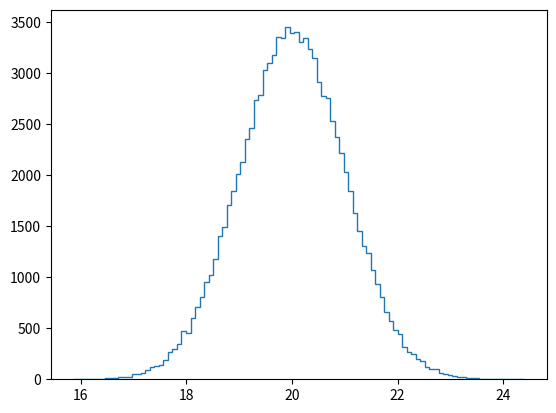

Write the Python code that produced this figure. (Note: this script raises an exception after producing the figure.)
# Draw 100000 samples from Normal distribution with stds of interest: samples_std1, samples_std3, samples_std10
import matplotlib.pyplot as plt
import numpy as np

samples_std1 = np.random.normal(20, 1, size=100000)
samples_std3 = np.random.normal(20, 3, size=100000)
samples_std10 = np.random.normal(20, 10, size=100000)

# Make histograms
plt.hist(samples_std1, bins=100, normed = True, histtype = 'step')
plt.hist(samples_std3,bins=100, normed = True, histtype = 'step')
plt.hist(samples_std10, bins=100,normed = True, histtype = 'step')

# Make a legend, set limits and show plot
plt.legend(('std = 1', 'std = 3', 'std = 10'))
plt.ylim(-0.01, 0.42)
plt.show()